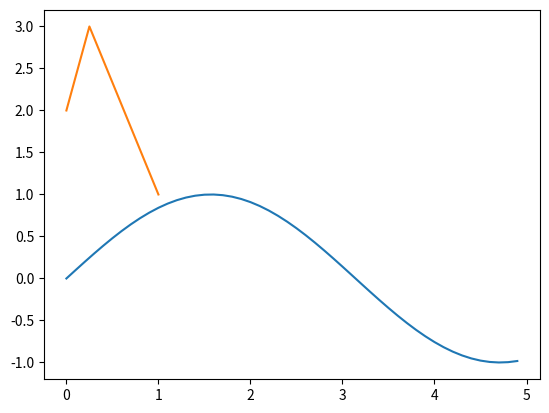

Write the Python code that produced this figure.
# -*- coding: utf-8 -*-
"""
Created on Fri Jul  8 16:20:03 2016

@author: clay_budin
"""


import numpy as np
import matplotlib.pyplot as plt

x = np.arange(0, 5, 0.1);
y = np.sin(x)
plt.plot(x, y)


x = [ 0, .25, 1 ]
y = [ 2, 3, 1 ]
plt.plot(x,y)

